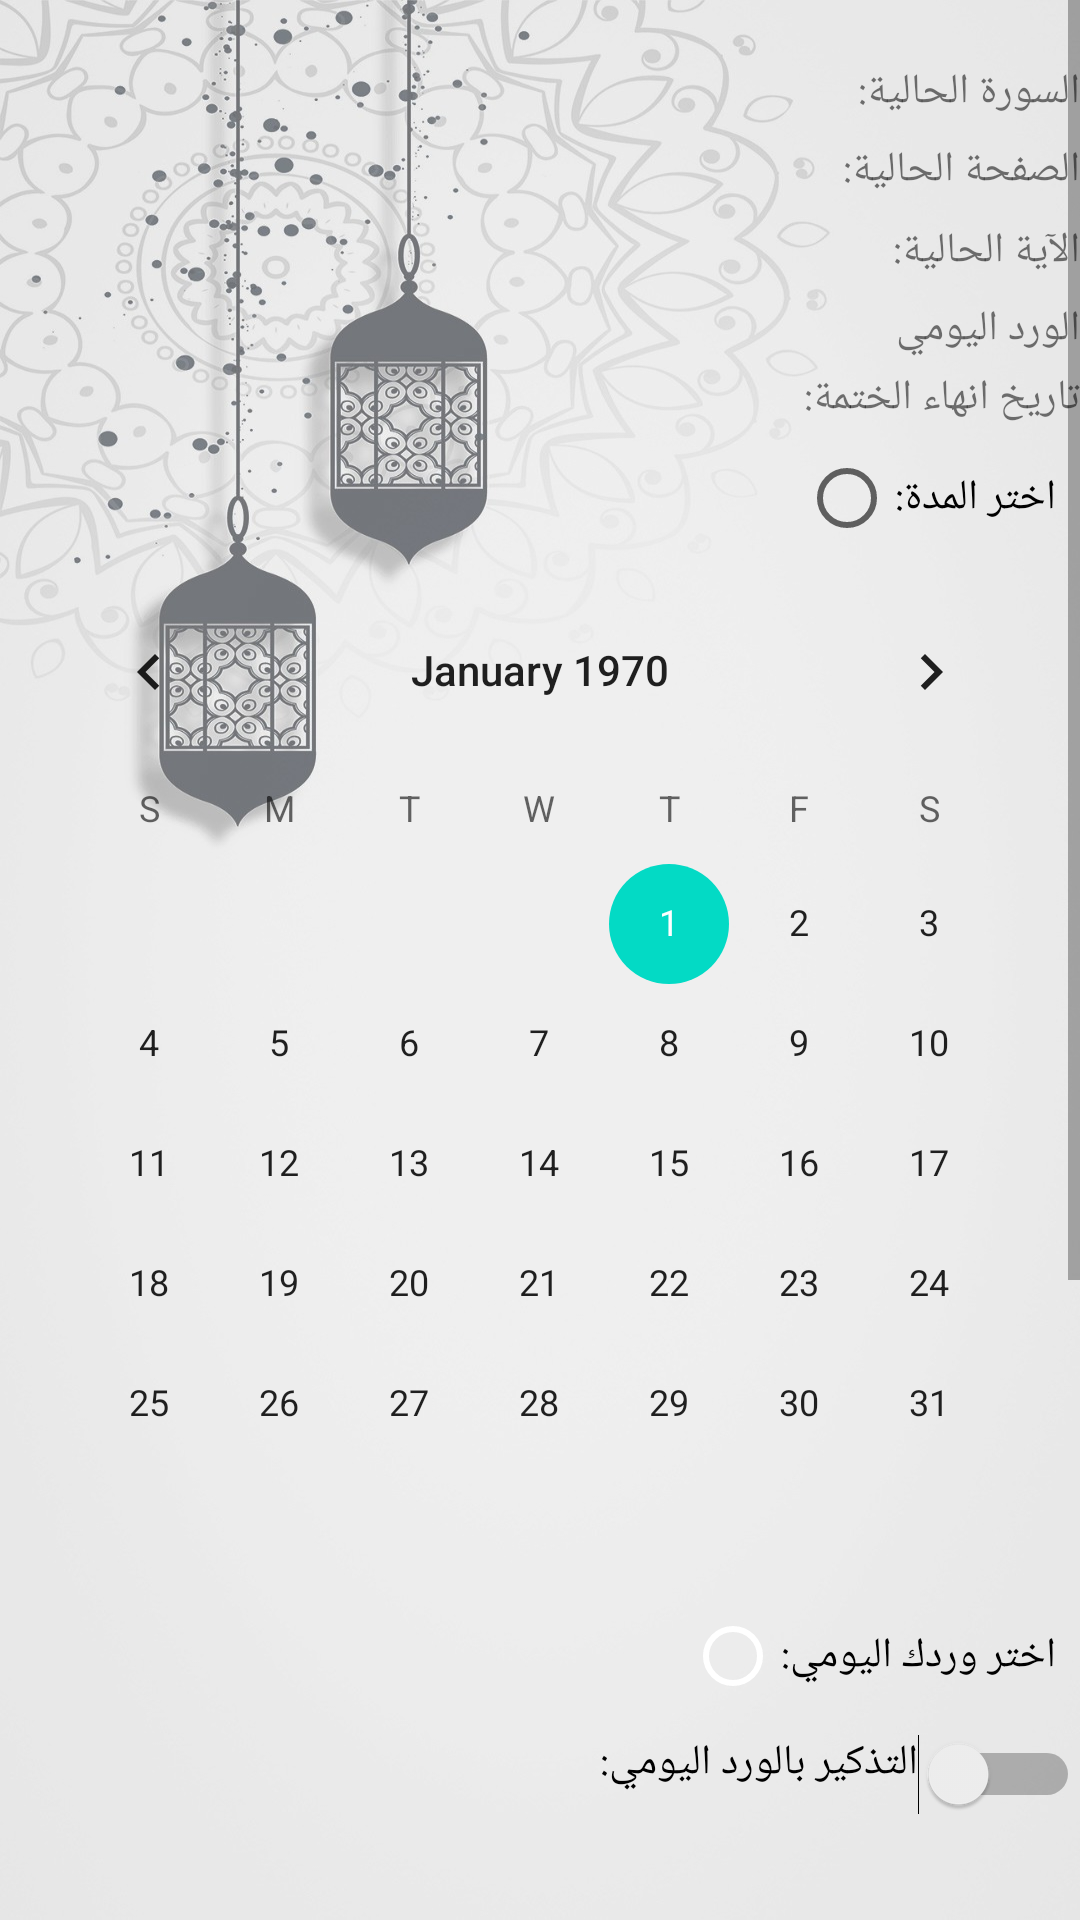

Layout XML and referenced resources for this Android screen:
<!-- AndroidManifest.xml: application theme Theme.Quran -->
<!-- res/layout/activity_manage_khatam.xml -->
<?xml version="1.0" encoding="utf-8"?>
<FrameLayout xmlns:android="http://schemas.android.com/apk/res/android"
    xmlns:app="http://schemas.android.com/apk/res-auto"
    xmlns:tools="http://schemas.android.com/tools"
    android:layout_width="match_parent"
    android:layout_height="match_parent"
    android:background="@drawable/irb"

    android:backgroundTintMode="src_over"
    tools:context=".ManageKhatam">

    <ScrollView
        android:layout_width="match_parent"
        android:layout_height="match_parent">


        <RelativeLayout
            android:layout_width="match_parent"
            android:layout_height="match_parent">

            <TextView
                android:id="@+id/curSo"
                android:layout_width="201dp"
                android:layout_height="wrap_content"
                android:layout_alignParentStart="true"
                android:layout_alignParentTop="true"
                android:layout_marginStart="189dp"
                android:layout_marginTop="21dp"
                android:text="السورة الحالية:" />

            <TextView
                android:id="@+id/curSo2"
                android:layout_width="202dp"
                android:layout_height="wrap_content"
                android:layout_alignParentStart="true"
                android:layout_alignParentTop="true"
                android:layout_marginStart="184dp"
                android:layout_marginTop="47dp"
                android:text="الصفحة الحالية:" />

            <TextView
                android:id="@+id/curSo3"
                android:layout_width="120dp"
                android:layout_height="wrap_content"
                android:layout_alignParentStart="true"
                android:layout_alignParentTop="true"
                android:layout_marginStart="274dp"
                android:layout_marginTop="74dp"
                android:text="الآية الحالية:" />

            <TextView
                android:id="@+id/curSo4"
                android:layout_width="200dp"
                android:layout_height="wrap_content"
                android:layout_alignParentStart="true"
                android:layout_alignParentTop="true"
                android:layout_marginStart="194dp"
                android:layout_marginTop="123dp"
                android:text="تاريخ انهاء الختمة:" />

            <TextView
                android:id="@+id/curSo5"
                android:layout_width="200dp"
                android:layout_height="wrap_content"
                android:layout_alignParentStart="true"
                android:layout_alignParentTop="true"
                android:layout_marginStart="204dp"
                android:layout_marginTop="100dp"
                android:text="الورد اليومي" />

            <RadioGroup
                android:id="@+id/rg"
                android:layout_width="match_parent"
                android:layout_height="wrap_content"
                android:layout_below="@+id/curSo4"
                android:layout_alignParentEnd="false"
                android:layout_alignParentRight="false"
                android:layout_alignParentBottom="false"
                android:layout_centerHorizontal="true"
                android:layout_marginEnd="16dp"
                android:gravity="right">

                <RadioButton
                    android:id="@+id/r1"
                    android:layout_width="wrap_content"
                    android:layout_height="wrap_content"

                    android:text="اختر المدة:" />

                <CalendarView
                    android:id="@+id/calendarView"
                    android:layout_width="wrap_content"
                    android:layout_height="wrap_content"
                    android:layout_below="@+id/r1"


                    />

                <RadioButton
                    android:id="@+id/r2"
                    android:layout_width="wrap_content"
                    android:layout_height="wrap_content"

                    android:buttonTint="#FFFFFF"
                    android:text="اختر وردك اليومي:" />


                <NumberPicker
                    android:id="@+id/num"
                    android:layout_width="wrap_content"
                    android:layout_height="wrap_content"
                    android:layout_below="@+id/r2"
                    android:layout_toRightOf="@+id/pa"
                    android:visibility="gone" />


            </RadioGroup>


            <Switch
                android:id="@+id/switch2"
                android:layout_width="wrap_content"
                android:layout_height="wrap_content"
                android:layout_below="@+id/rg"
                android:layout_alignParentEnd="true"
                android:layout_marginTop="2dp"
                android:gravity="right"
                android:text="التذكير بالورد اليومي:" />

            <TimePicker
                android:id="@+id/timePicker1"
                android:layout_width="wrap_content"
                android:layout_height="wrap_content"
                android:layout_below="@+id/switch2"
                android:layout_alignParentEnd="true"
                android:layout_marginTop="-1dp"
                android:gravity="right"
                android:timePickerMode="spinner" />

            <Button
                android:id="@+id/update"
                android:layout_width="wrap_content"
                android:layout_height="wrap_content"
                android:layout_below="@+id/timePicker1"

                android:layout_centerHorizontal="true"
                android:text="Update"></Button>

            <Button
                android:id="@+id/delete"
                android:layout_width="wrap_content"
                android:layout_height="wrap_content"
                android:layout_below="@+id/update"
android:background="@color/red"
                android:layout_centerHorizontal="true"
                android:text="Delete"
             ></Button>

            <Button
                android:id="@+id/read"
                android:layout_width="wrap_content"
                android:layout_height="wrap_content"
                android:layout_below="@+id/delete"
                android:layout_centerHorizontal="true"
                android:text="Continue reading"></Button>
        </RelativeLayout>


    </ScrollView>


</FrameLayout>
<!-- resources referenced by this layout -->
<resources>
  <color name="red">#E3242B</color>
  <!-- drawable irb: jpg bitmap (drawable, 137846 bytes) -->
  <style name="Theme.Quran" parent="Theme.MaterialComponents.DayNight.DarkActionBar">
          
          <item name="colorPrimary">#9A7B4F</item>
          <item name="colorPrimaryVariant">@color/black</item>
          <item name="colorOnPrimary">@color/white</item>
          
          <item name="colorSecondary">@color/teal_200</item>
          <item name="colorSecondaryVariant">@color/teal_700</item>
          <item name="colorOnSecondary">@color/black</item>
          
          <item name="android:statusBarColor" tools:targetApi="l">?attr/colorPrimaryVariant</item>
          
      </style>
  <color name="black">#FF000000</color>
  <color name="white">#FFFFFFFF</color>
  <color name="teal_200">#FF03DAC5</color>
  <color name="teal_700">#FF018786</color>
</resources>
